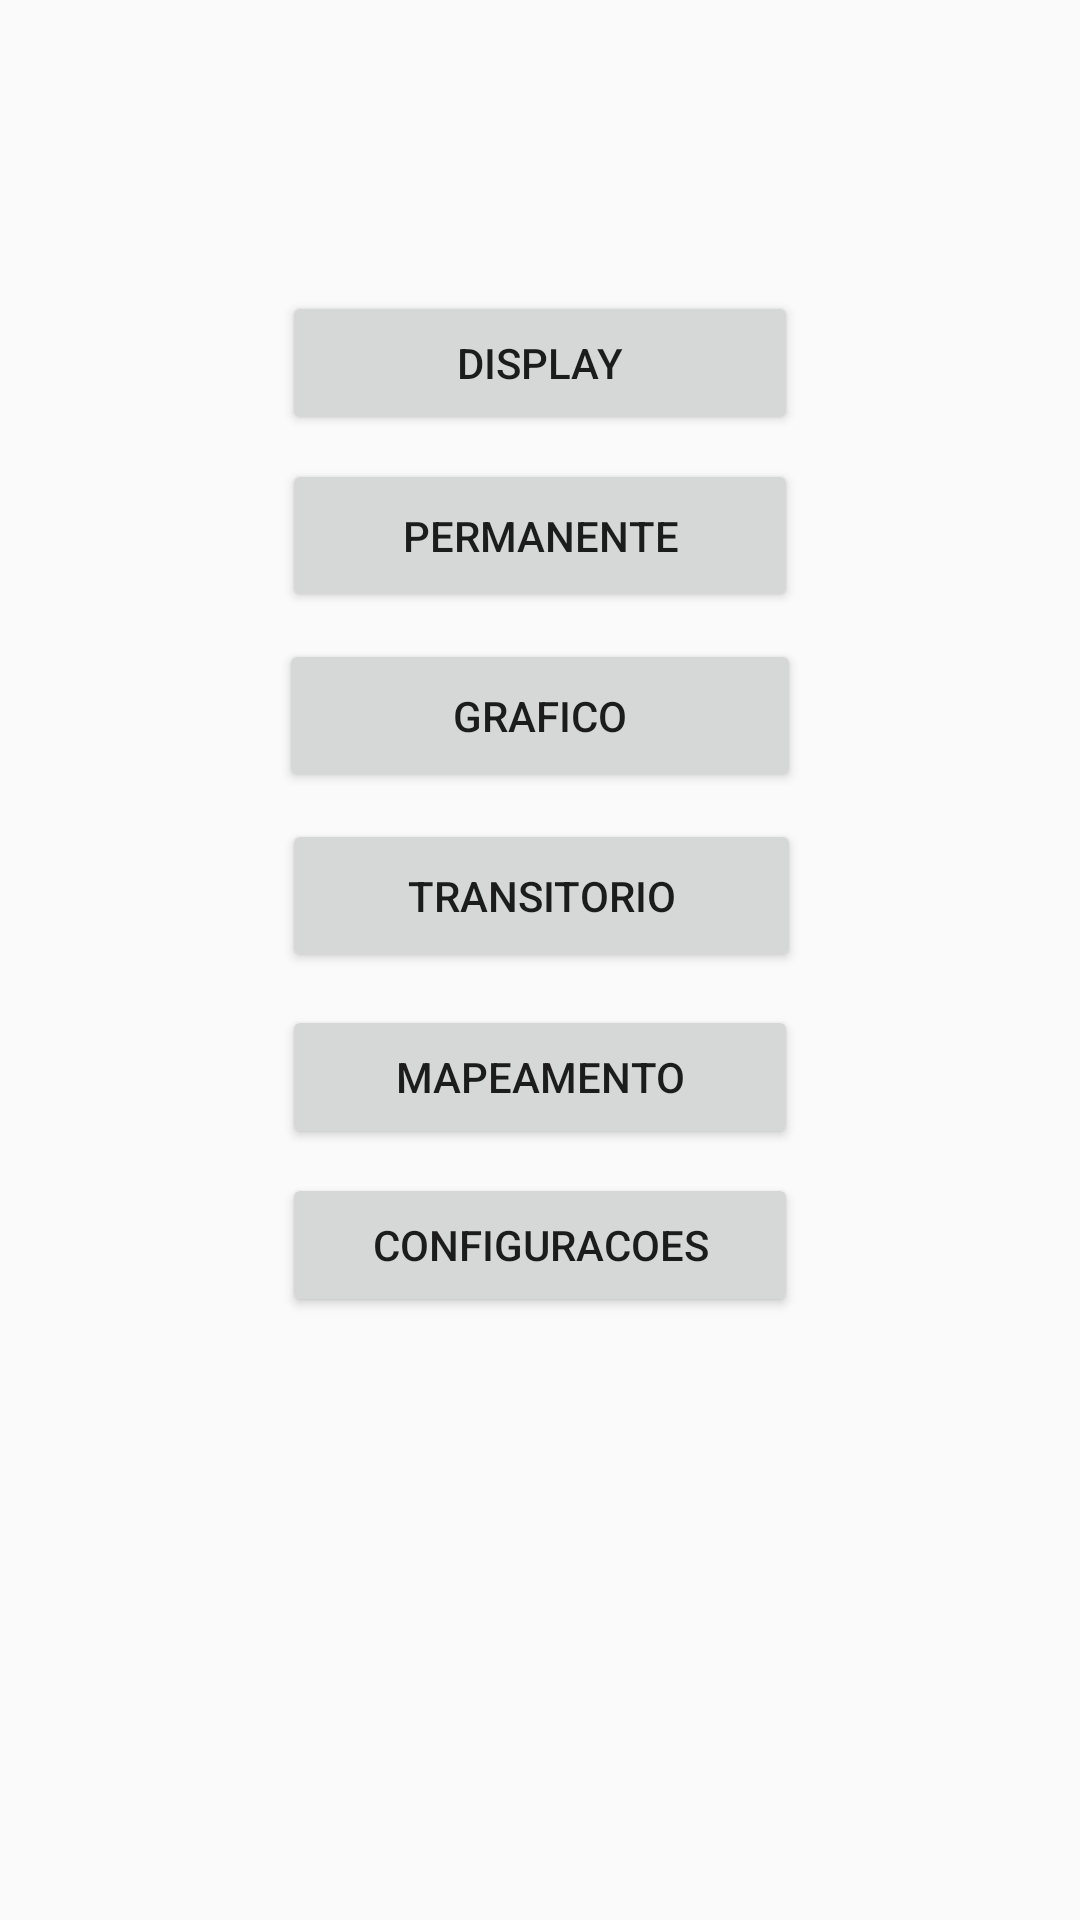

Here is an Android app screen rendered from its layout file. Give the layout XML and the strings, colors and styles it references.
<!-- AndroidManifest.xml: application theme AppTheme -->
<!-- res/layout/activity_menu.xml -->
<?xml version="1.0" encoding="utf-8"?>
<android.support.constraint.ConstraintLayout xmlns:android="http://schemas.android.com/apk/res/android"
    xmlns:app="http://schemas.android.com/apk/res-auto"
    xmlns:tools="http://schemas.android.com/tools"
    android:layout_width="match_parent"
    android:layout_height="match_parent"
    tools:context="ufmg_leic.meca.Menu">

    <Button
        android:id="@+id/Display"
        android:layout_width="172dp"
        android:layout_height="48dp"
        android:text="Display"
        app:layout_constraintTop_toTopOf="parent"
        android:layout_marginTop="97dp"
        android:layout_marginRight="8dp"
        app:layout_constraintRight_toRightOf="parent"
        android:layout_marginLeft="8dp"
        app:layout_constraintLeft_toLeftOf="parent" />

    <Button
        android:id="@+id/Permanente"
        android:layout_width="172dp"
        android:layout_height="51dp"
        android:text="Permanente"
        android:layout_marginTop="8dp"
        app:layout_constraintTop_toBottomOf="@+id/Display"
        android:layout_marginLeft="8dp"
        app:layout_constraintLeft_toLeftOf="parent"
        android:layout_marginRight="8dp"
        app:layout_constraintRight_toRightOf="parent" />

    <Button
        android:id="@+id/Grafico"
        android:layout_width="174dp"
        android:layout_height="51dp"
        android:text="Grafico"
        android:layout_marginTop="9dp"
        app:layout_constraintTop_toBottomOf="@+id/Permanente"
        android:layout_marginRight="8dp"
        app:layout_constraintRight_toRightOf="parent"
        android:layout_marginLeft="8dp"
        app:layout_constraintLeft_toLeftOf="parent" />

    <Button
        android:id="@+id/Transitorio"
        android:layout_width="173dp"
        android:layout_height="51dp"
        android:text="Transitorio"
        android:layout_marginTop="9dp"
        app:layout_constraintTop_toBottomOf="@+id/Grafico"
        android:layout_marginRight="8dp"
        app:layout_constraintRight_toRightOf="parent"
        android:layout_marginLeft="8dp"
        app:layout_constraintLeft_toLeftOf="parent"
        app:layout_constraintHorizontal_bias="0.502" />

    <Button
        android:id="@+id/Configuracoes"
        android:layout_width="172dp"
        android:layout_height="48dp"
        android:text="Configuracoes"
        android:layout_marginRight="8dp"
        app:layout_constraintRight_toRightOf="parent"
        android:layout_marginLeft="8dp"
        app:layout_constraintLeft_toLeftOf="parent"
        app:layout_constraintBottom_toBottomOf="parent"
        android:layout_marginBottom="29dp"
        android:layout_marginTop="8dp"
        app:layout_constraintTop_toBottomOf="@+id/Mapeamento"
        app:layout_constraintVertical_bias="0.0" />

    <Button
        android:id="@+id/Mapeamento"
        android:layout_width="172dp"
        android:layout_height="48dp"
        android:layout_marginBottom="77dp"
        android:layout_marginLeft="8dp"
        android:layout_marginRight="8dp"
        android:text="Mapeamento"
        app:layout_constraintBottom_toBottomOf="parent"
        app:layout_constraintLeft_toLeftOf="parent"
        app:layout_constraintRight_toRightOf="parent"
        android:layout_marginTop="8dp"
        app:layout_constraintTop_toBottomOf="@+id/Transitorio"
        app:layout_constraintVertical_bias="0.017" />


</android.support.constraint.ConstraintLayout>
<!-- resources referenced by this layout -->
<resources>
  <style name="AppTheme" parent="Theme.AppCompat.Light.NoActionBar">
          
      </style>
</resources>
